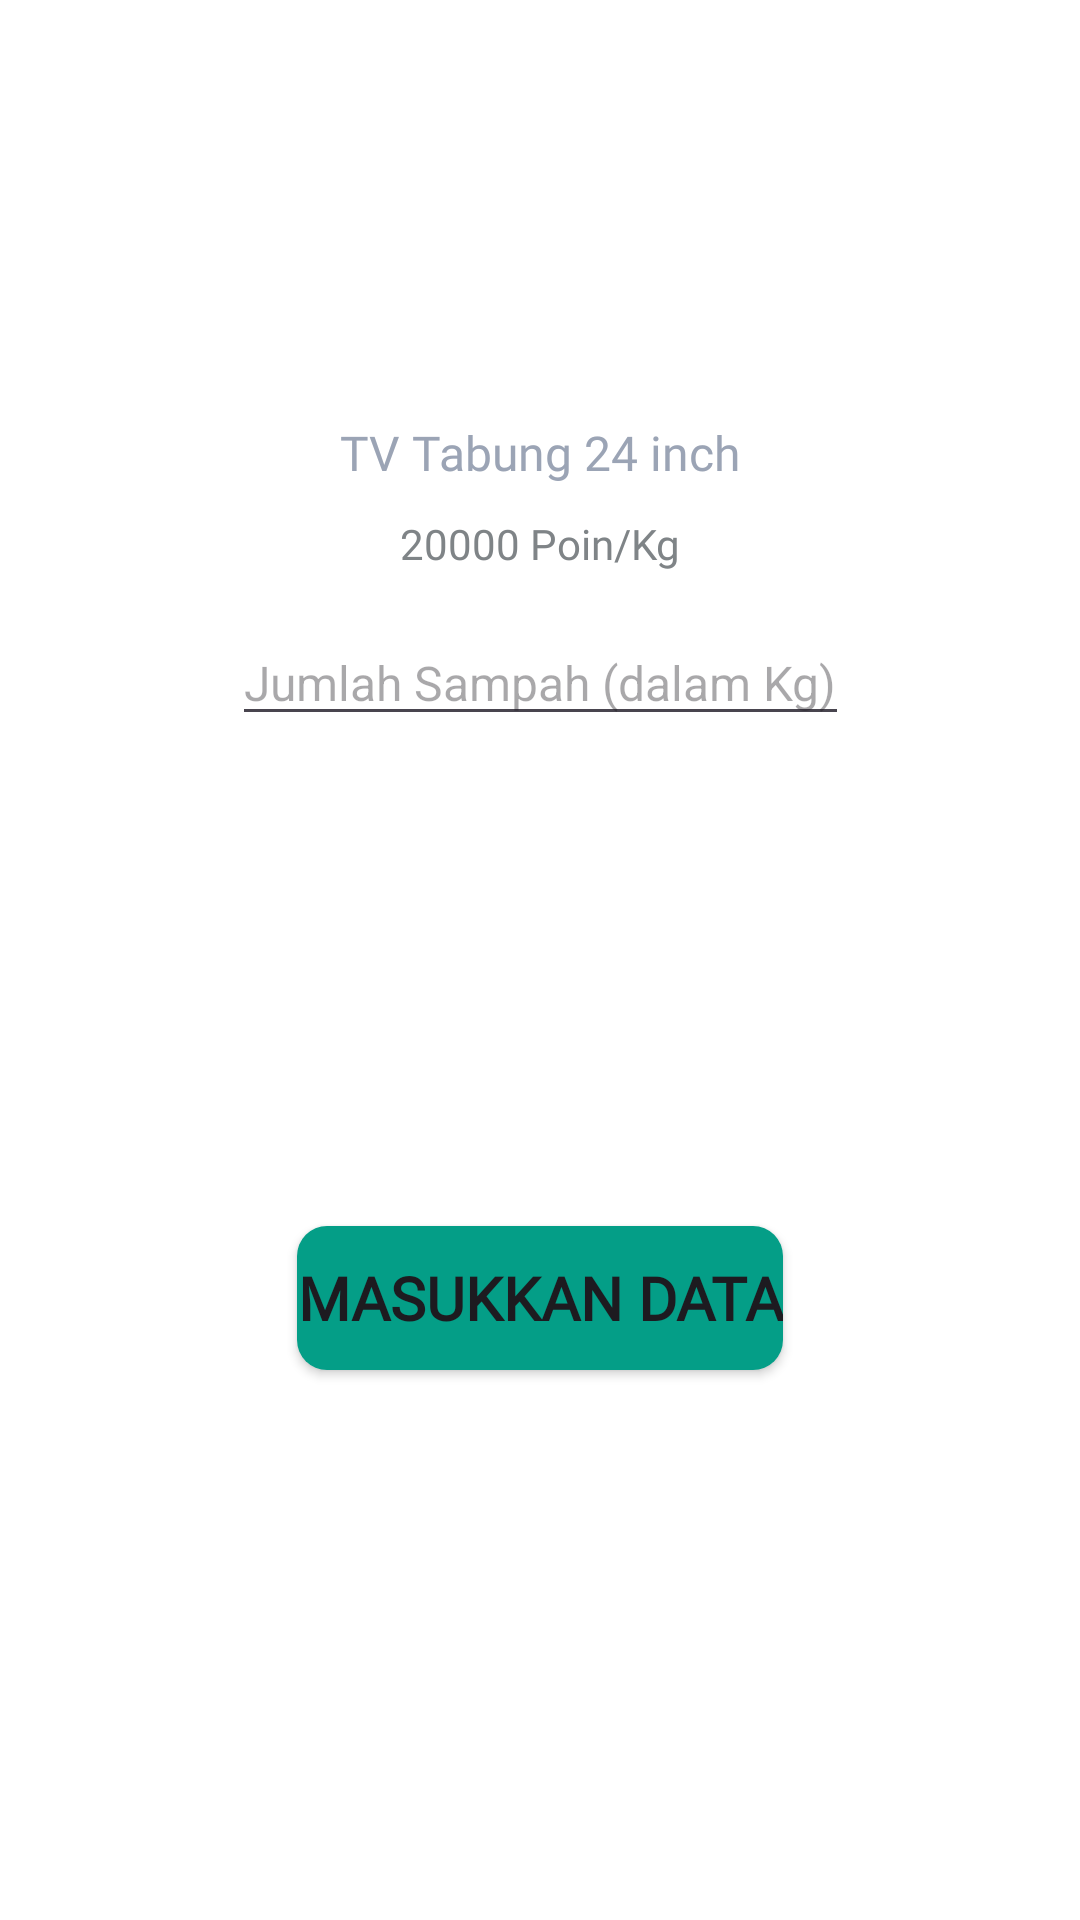

Android layout source for this screen:
<!-- AndroidManifest.xml: application theme Theme.RecobApp -->
<!-- res/layout/popup_recycle.xml -->
<?xml version="1.0" encoding="utf-8"?>
<androidx.constraintlayout.widget.ConstraintLayout xmlns:android="http://schemas.android.com/apk/res/android"
    android:layout_width="wrap_content"
    android:layout_height="wrap_content"
    xmlns:tools="http://schemas.android.com/tools"
    xmlns:app="http://schemas.android.com/apk/res-auto"
    android:layout_gravity="center"
    android:background="@color/white"
    android:padding="20dp">

    <ImageView
        android:id="@+id/iv_recyclePhoto"
        android:layout_width="120dp"
        android:layout_height="80dp"
        android:scaleType="centerCrop"
        android:layout_marginTop="30dp"
        app:layout_constraintTop_toTopOf="parent"
        app:layout_constraintStart_toStartOf="parent"
        app:layout_constraintEnd_toEndOf="parent"
        tools:src="@tools:sample/avatars"/>

    <TextView
        android:id="@+id/tv_titleRecyclePhoto"
        android:layout_width="wrap_content"
        android:layout_height="wrap_content"
        android:text="TV Tabung 24 inch"
        android:textSize="16sp"
        android:textColor="@color/grey"
        android:fontFamily="@font/roboto"
        android:layout_marginTop="10dp"
        app:layout_constraintTop_toBottomOf="@+id/iv_recyclePhoto"
        app:layout_constraintStart_toStartOf="@+id/iv_recyclePhoto"
        app:layout_constraintEnd_toEndOf="@+id/iv_recyclePhoto"/>

    <TextView
        android:id="@+id/tv_valueRecyclePhoto"
        android:layout_width="wrap_content"
        android:layout_height="wrap_content"
        android:text="20000 Poin/Kg"
        android:textSize="14sp"
        android:textColor="@color/grey_dark"
        android:fontFamily="@font/roboto"
        android:layout_marginTop="10dp"
        app:layout_constraintTop_toBottomOf="@+id/tv_titleRecyclePhoto"
        app:layout_constraintStart_toStartOf="@+id/tv_titleRecyclePhoto"
        app:layout_constraintEnd_toEndOf="@id/tv_titleRecyclePhoto"/>

    <com.google.android.material.textfield.TextInputEditText
        android:id="@+id/etNumberRecycle"
        android:layout_width="wrap_content"
        android:layout_height="wrap_content"
        android:layout_marginTop="16dp"
        android:hint="Jumlah Sampah (dalam Kg)"
        android:textSize="16sp"
        app:layout_constraintStart_toStartOf="parent"
        app:layout_constraintEnd_toEndOf="parent"
        app:layout_constraintTop_toBottomOf="@+id/tv_valueRecyclePhoto"/>

    <Button
        android:id="@+id/btnSubmitNumberRecycle"
        android:layout_width="wrap_content"
        android:layout_height="wrap_content"
        android:layout_marginTop="30dp"
        android:layout_marginBottom="30dp"
        android:background="@drawable/rounded_shape_border_button"
        android:text="Masukkan Data"
        android:textSize="20sp"
        android:textStyle="bold"
        android:fontFamily="@font/roboto_medium"
        app:layout_constraintStart_toStartOf="parent"
        app:layout_constraintEnd_toEndOf="parent"
        app:layout_constraintTop_toBottomOf="@+id/etNumberRecycle"
        app:layout_constraintBottom_toBottomOf="parent"/>

</androidx.constraintlayout.widget.ConstraintLayout>
<!-- resources referenced by this layout -->
<resources>
  <color name="grey">#9BA4B5</color>
  <color name="grey_dark">#7F8487</color>
  <color name="white">#FFFFFFFF</color>
  <!-- drawable rounded_shape_border_button (drawable) -->
  <?xml version="1.0" encoding="utf-8"?>
  <shape xmlns:android="http://schemas.android.com/apk/res/android">
      <solid android:color="@color/sage"/>
      <corners android:radius="10dp"/>
  </shape>
  <style name="Theme.RecobApp" parent="Base.Theme.RecobApp" />
  <color name="sage">#049E87</color>
  <style name="Base.Theme.RecobApp" parent="Theme.Material3.DayNight.NoActionBar">
          
          
          <item name="colorPrimary">@color/sage</item>
  
          
          <item name="colorSecondary">@color/sage_dark</item>
  
          
      </style>
  <color name="sage_dark">#046357</color>
</resources>
